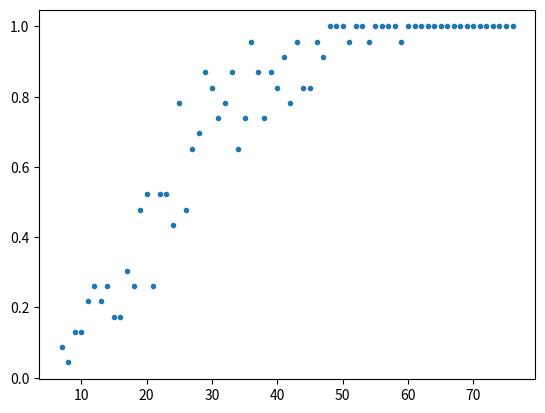

This figure's Python source:
#!/usr/bin/env python3
# -*- coding: utf-8 -*-
"""
Created on Thu Jun 29 15:16:33 2023

[redacted]
"""
import random as rnd
import matplotlib.pyplot as plt

def hay(elemento, lista):
    encontre = False
    for i in range(len(lista)):
        if elemento == lista[i]:
            encontre = True
    return encontre
            
def coincidencia(lista):
    encontre = False
    for i in range(len(lista) - 1):
        if hay(lista[i], lista[i+1:]):
            encontre = True
    return encontre

def fechas_cumples(n):
    lista = []    
    for i in range(n):
        lista.append(rnd.randint(1, 365))    
    return lista

def chances(n, Nrep):
    contador_coincide = 0
    for i in range(Nrep):
        lista = fechas_cumples(n)
        if coincidencia(lista) == True:
            contador_coincide = contador_coincide + 1
    return contador_coincide/Nrep
""" 
v1 = []
v2 = []
v3 = []
for n in range(11):
    v1.append(n)
    v2.append(n ** 2)
    v3.append(n ** 3)
plt.plot(v1, v2, ".")
plt.show()
"""
lista_n = list(range(7, 77))
chances_para_n = []
for i in range(len(lista_n)):
    chances_para_n.append(chances(lista_n[i], 23))

plt.plot(lista_n, chances_para_n, ".")
plt.show()
n = 100
Nrep = 10000
lista = fechas_cumples(n)
print(chances(n, Nrep))

